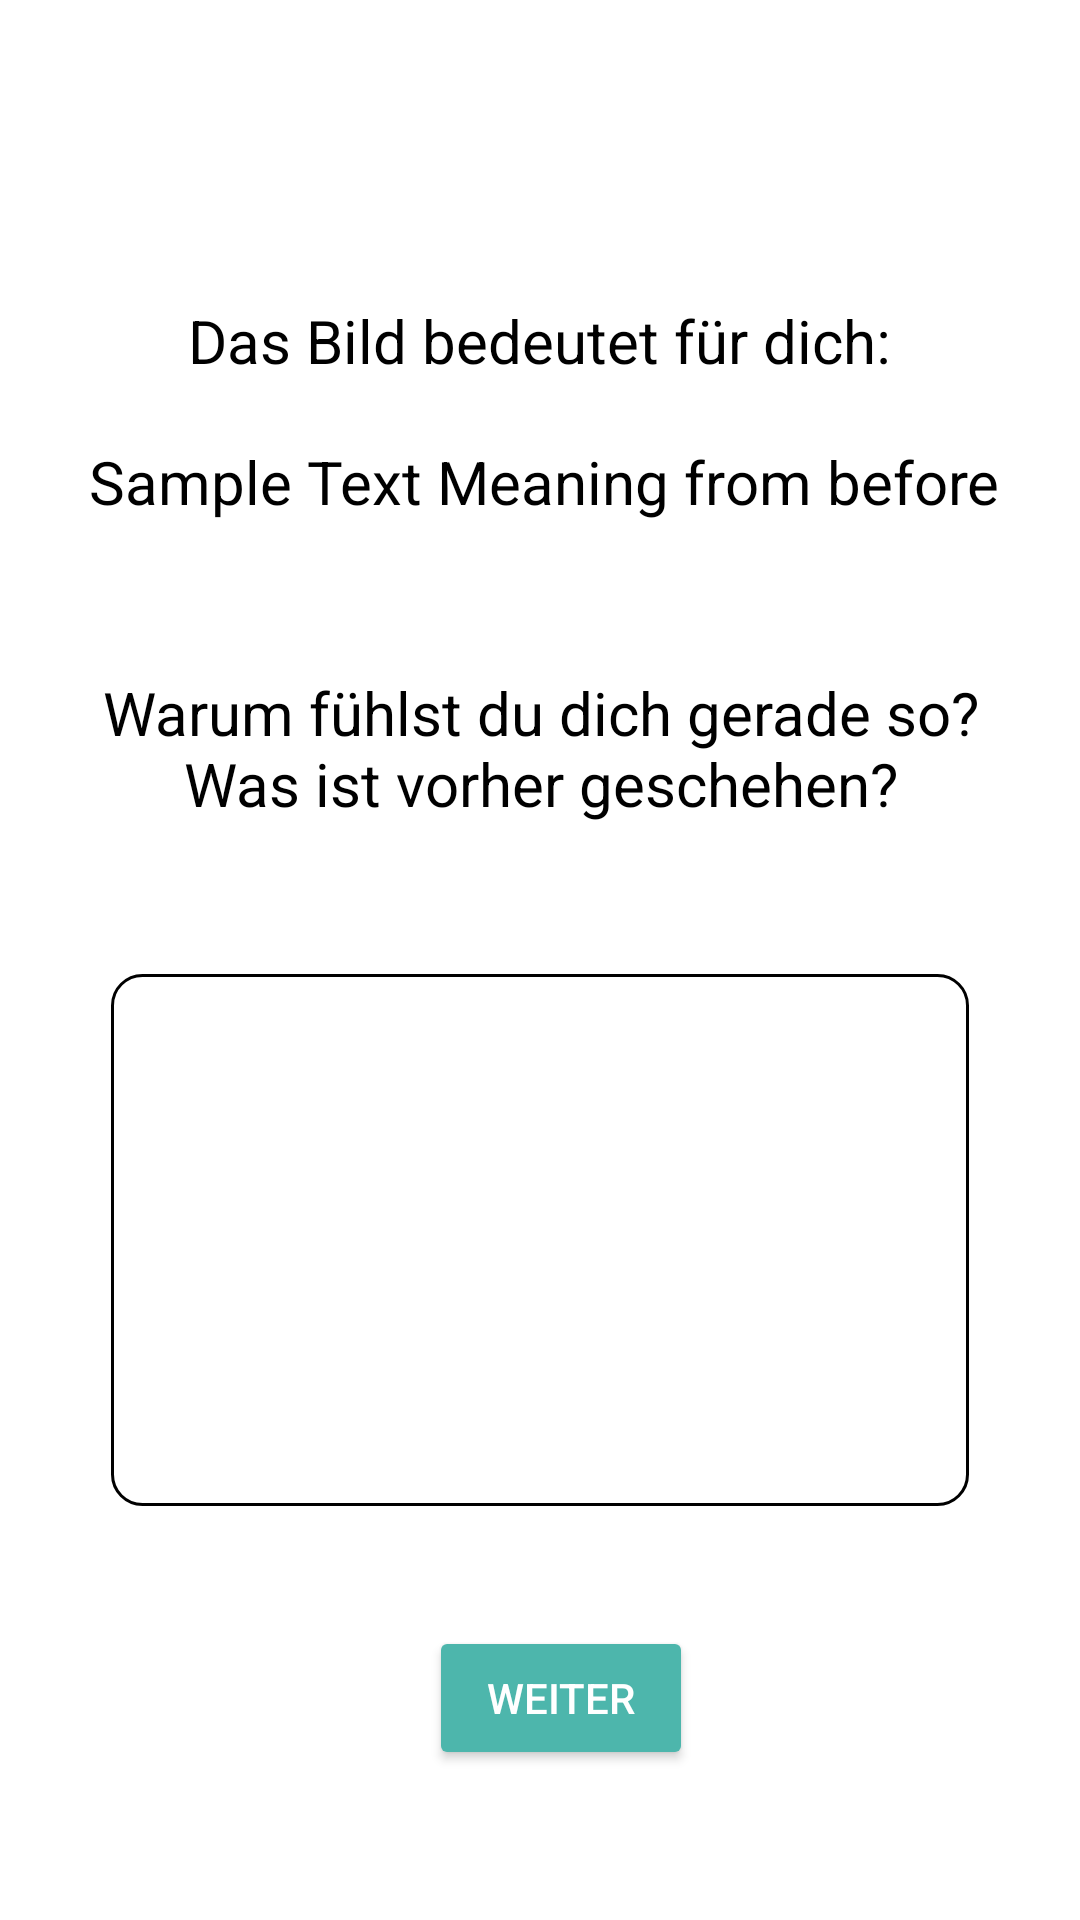

Here is an Android app screen rendered from its layout file. Give the layout XML and the strings, colors and styles it references.
<!-- AndroidManifest.xml: application theme AppTheme -->
<!-- res/layout/situation_analysis.xml -->
<?xml version="1.0" encoding="utf-8"?>
<androidx.constraintlayout.widget.ConstraintLayout xmlns:android="http://schemas.android.com/apk/res/android"
    xmlns:app="http://schemas.android.com/apk/res-auto"
    xmlns:tools="http://schemas.android.com/tools"
    android:layout_width="match_parent"
    android:layout_height="match_parent"
    tools:context=".analysis.SituationAnalysis">

    <TextView
        android:id="@+id/tVPicMeaning"
        android:layout_width="wrap_content"
        android:layout_height="wrap_content"
        android:layout_marginTop="@dimen/biiig"
        android:text="Das Bild bedeutet für dich:"
        android:textAlignment="center"
        app:layout_constraintEnd_toEndOf="parent"
        app:layout_constraintHorizontal_bias="0.497"
        app:layout_constraintStart_toStartOf="parent"
        app:layout_constraintTop_toTopOf="parent" />

    <TextView
        android:id="@+id/tVPicSubjectiveMeaning"
        android:layout_width="wrap_content"
        android:layout_height="wrap_content"
        android:layout_marginStart="24dp"
        android:layout_marginTop="@dimen/small"
        android:layout_marginEnd="24dp"
        android:text="Sample Text Meaning from before"
        android:textAlignment="center"
        app:layout_constraintEnd_toEndOf="parent"
        app:layout_constraintHorizontal_bias="0.473"
        app:layout_constraintStart_toStartOf="parent"
        app:layout_constraintTop_toBottomOf="@+id/tVPicMeaning" />

    <TextView
        android:id="@+id/tVReasonSituation"
        android:layout_width="wrap_content"
        android:layout_height="wrap_content"
        android:layout_marginTop="@dimen/distance_text_top"
        android:text="Warum fühlst du dich gerade so? Was ist vorher geschehen?"
        android:textAlignment="center"
        app:layout_constraintEnd_toEndOf="parent"
        app:layout_constraintStart_toStartOf="parent"
        app:layout_constraintTop_toBottomOf="@+id/tVPicSubjectiveMeaning" />

    <EditText
        android:id="@+id/eTReasonSituation"
        android:layout_width="286dp"
        android:layout_height="0dp"
        android:layout_marginTop="@dimen/distance_text_top"
        android:layout_marginBottom="@dimen/medium"
        android:ems="10"
        android:inputType="textShortMessage"
        app:layout_constraintBottom_toTopOf="@+id/btnContinue"
        app:layout_constraintEnd_toEndOf="parent"
        app:layout_constraintStart_toStartOf="parent"
        app:layout_constraintTop_toBottomOf="@+id/tVReasonSituation" />

    <Button
        android:id="@+id/btnContinue"
        android:layout_width="wrap_content"
        android:layout_height="wrap_content"
        android:layout_marginBottom="@dimen/distance_text_top"
        android:text="WEITER"
        app:layout_constraintBottom_toBottomOf="parent"
        app:layout_constraintEnd_toEndOf="parent"
        app:layout_constraintHorizontal_bias="0.526"
        app:layout_constraintStart_toStartOf="parent" />

</androidx.constraintlayout.widget.ConstraintLayout>
<!-- resources referenced by this layout -->
<resources>
  <dimen name="biiig">100dp</dimen>
  <dimen name="distance_text_top">50dp</dimen>
  <dimen name="medium">40dp</dimen>
  <dimen name="small">20dp</dimen>
  <style name="AppTheme" parent="Theme.AppCompat.Light.DarkActionBar">
          
          <item name="colorPrimary">@color/colorPrimary</item>
          <item name="colorPrimaryDark">@color/colorPrimaryDark</item>
          <item name="colorAccent">@color/colorAccent</item>
          <item name="android:windowBackground">@color/colorBackground</item>
  
          
          <item name="editTextStyle">@style/EditTextStyleDefault</item>
  
          
          <item name="android:textViewStyle">@style/TextViewStyleDefault</item>
  
          
          <item name="buttonStyle">@style/Widget.AppCompat.Button.Colored</item>
  
      </style>
  <color name="colorPrimary">#6200EE</color>
  <color name="colorPrimaryDark">#3700B3</color>
  <color name="colorAccent">#03DAC5</color>
  <color name="colorBackground">#ffffff</color>
  <style name="EditTextStyleDefault" parent="android:Widget.EditText">
          <item name="android:background">@drawable/edit_box</item>
          <item name="android:textColor">@color/text</item>
          <item name="android:textColorHint">@color/hint</item>
          <item name="android:textSize">20sp</item>
          <item name="android:paddingLeft">10sp</item>
          <item name="android:paddingRight">10sp</item>
      </style>
  <style name="TextViewStyleDefault" parent="android:Widget.TextView">
          <item name="android:textColor">@color/text</item>
          <item name="android:textAlignment">center</item>
          <item name="android:paddingLeft">20sp</item>
          <item name="android:paddingRight">20sp</item>
          <item name="android:textSize">20sp</item>
      </style>
  <!-- drawable edit_box (drawable) -->
  <?xml version="1.0" encoding="utf-8"?>
  <shape xmlns:android="http://schemas.android.com/apk/res/android">
      <solid android:color="@color/button"/>
      <stroke
          android:width="1dp"
          android:color="@color/text"/>
      <corners
          android:radius="10dp"/>
  </shape>
  <color name="text">#000000</color>
  <color name="hint">#bebebe</color>
  <color name="button">#ffffff</color>
</resources>
